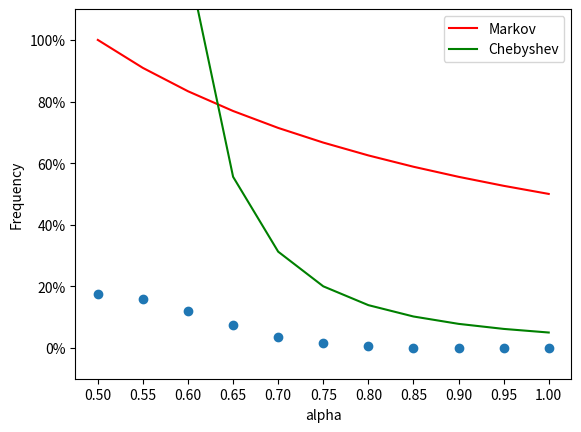

The script that saved this image:
import numpy as np
from matplotlib import pyplot as plt
from matplotlib.ticker import PercentFormatter


def ex2():
    nr_reps = 1000000
    options = [0, 1]  # tails, head
    simulations = np.random.choice(options, (nr_reps, 20))
    sum_freq = np.sum(simulations, axis=1)/20

    alphas = [i for i in range(50, 105, 5)]

    alphas = np.array(alphas)/100

    final_freqs = np.repeat(0, alphas.shape)

    for freq in sum_freq:
        for i in range(len(alphas)):
            if i != len(alphas)-1:
                lower_alpha = alphas[i]
                higher_alpha = alphas[i+1]
                if freq >= lower_alpha and freq < higher_alpha:
                    final_freqs[i] += 1
            elif i == len(alphas)-1:
                if freq == alphas[i]:
                    final_freqs[i] += 1

    final_freqs_perc = final_freqs/nr_reps

    plt.scatter(alphas, final_freqs_perc)
    plt.xlabel('alpha')
    plt.ylabel('Frequency')
    plt.xticks([i for i in np.arange(0.5, 1.5, 0.05)])
    plt.gca().yaxis.set_major_formatter(PercentFormatter(1))

    # 2.4
    plt.plot(np.arange(0.5, 1.02, 0.05), 0.5 /
             np.arange(0.5, 1.02, 0.05), 'r', label='Markov')

    # 2.5
    plt.plot(np.arange(0.5, 1.02, 0.05), (np.var(options)/20) /
             ((np.arange(0.5, 1.02, 0.05)-0.5)**2), 'g', label='Chebyshev')
    plt.legend(loc='upper right')
    plt.ylim((-0.1, 1.1))
    plt.gcf().savefig('ex2.png')


if __name__ == "__main__":
    ex2()
